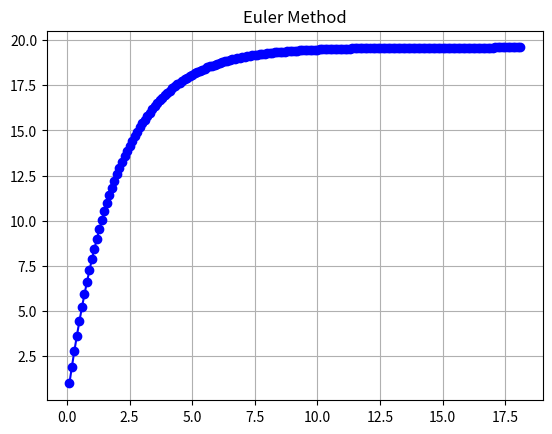

This figure's Python source:
"""
D E P A R T E M E N   F I S I K A
[redacted]
program: Euler Method_practice
created: 31 Juli 2018
"""

import numpy as np
import matplotlib.pyplot as plt

def differential(v,t):
    g= 9.8 #m/s**2
    k=0.05
    m=0.1 #kg
    
    dv_dt=g-(k*v/m)
    return dv_dt

"variable definition_constant"
h=0.1     #performance
v_0=0     #initial value x_0
t_0=0     #initial value y_0
"variable definition_list"
v=[]
t=[]
dv_dt=[]

v_aa=differential(v_0,t_0)*h+v_0
delta=v_aa-v_0

while delta>0.0001:
    print(v_0,"     ",t_0)
    v_ii=differential(v_0,t_0)*h+v_0
    
    delta=v_ii-v_0
    
    v_0=v_ii
    t_0=t_0+h
    
    v.append(v_0)
    t.append(t_0)
    dv_dt.append(differential(v_0,t_0))
 
    
plt.title('Euler Method')
plt.grid(True)
plt.plot(t,v,'bo-')
#plt.plot(x,dy_dx,'g--')
plt.show()

h=0.5*9.8*(t_0**2)

print("TERMINAL VELOCITY = ",v_0," m/s")
print("Ketinggian untuk mencapai TERMINAL VELOCITY adalah...")
print(h/1000,"km")